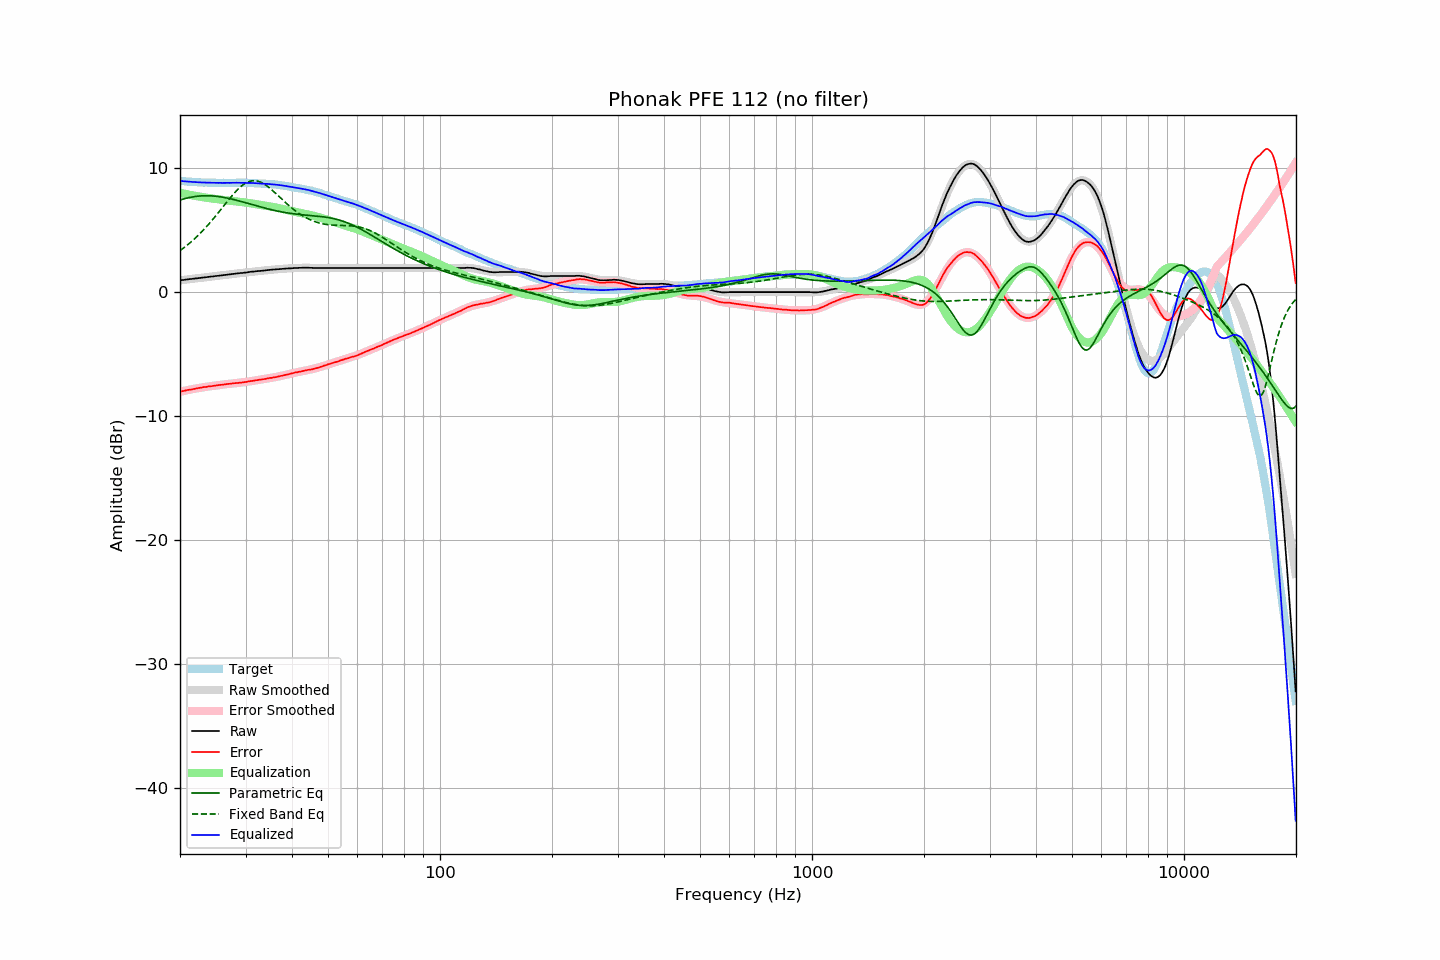

The table this chart was drawn from, first rows:
frequency, raw, error, smoothed, error_smoothed, equalization, parametric_eq, fixed_band_eq, equalized_raw, equalized_smoothed, target
20.00, 0.96, -8.03, 0.96, -8.03, 8.03, 7.45, 3.36, 8.99, 8.99, 8.99
20.20, 0.98, -8.00, 0.98, -8.00, 8.00, 7.49, 3.46, 8.98, 8.98, 8.98
20.40, 0.99, -7.98, 1.00, -7.97, 7.97, 7.53, 3.55, 8.96, 8.97, 8.97
20.61, 1.01, -7.95, 1.01, -7.95, 7.95, 7.56, 3.65, 8.96, 8.96, 8.96
20.81, 1.03, -7.91, 1.03, -7.92, 7.92, 7.59, 3.75, 8.95, 8.95, 8.94
21.02, 1.04, -7.89, 1.04, -7.89, 7.89, 7.62, 3.86, 8.93, 8.93, 8.93
21.23, 1.06, -7.86, 1.06, -7.87, 7.87, 7.65, 3.97, 8.93, 8.92, 8.92
21.44, 1.07, -7.86, 1.07, -7.84, 7.84, 7.68, 4.08, 8.91, 8.92, 8.93
21.66, 1.09, -7.82, 1.09, -7.82, 7.82, 7.70, 4.19, 8.91, 8.91, 8.91
21.87, 1.10, -7.81, 1.10, -7.79, 7.79, 7.72, 4.31, 8.89, 8.90, 8.91
22.09, 1.12, -7.77, 1.12, -7.77, 7.77, 7.74, 4.43, 8.89, 8.89, 8.89
22.31, 1.13, -7.75, 1.14, -7.75, 7.75, 7.76, 4.56, 8.88, 8.88, 8.88
22.54, 1.15, -7.72, 1.15, -7.73, 7.73, 7.77, 4.68, 8.88, 8.88, 8.87
22.76, 1.16, -7.71, 1.17, -7.70, 7.70, 7.78, 4.81, 8.87, 8.87, 8.87
22.99, 1.18, -7.68, 1.18, -7.68, 7.68, 7.79, 4.95, 8.86, 8.86, 8.86
23.22, 1.20, -7.65, 1.20, -7.66, 7.66, 7.79, 5.09, 8.86, 8.86, 8.85
23.45, 1.21, -7.65, 1.21, -7.64, 7.64, 7.79, 5.23, 8.85, 8.85, 8.86
23.69, 1.23, -7.62, 1.23, -7.62, 7.62, 7.79, 5.37, 8.85, 8.85, 8.85
23.92, 1.24, -7.60, 1.24, -7.60, 7.60, 7.79, 5.52, 8.84, 8.85, 8.84
24.16, 1.26, -7.59, 1.26, -7.58, 7.58, 7.78, 5.67, 8.85, 8.84, 8.85
24.40, 1.27, -7.58, 1.27, -7.57, 7.57, 7.78, 5.82, 8.84, 8.84, 8.85
24.65, 1.29, -7.55, 1.29, -7.55, 7.55, 7.77, 5.97, 8.84, 8.84, 8.84
24.89, 1.30, -7.54, 1.30, -7.53, 7.53, 7.75, 6.13, 8.83, 8.84, 8.84
25.14, 1.32, -7.51, 1.32, -7.52, 7.52, 7.74, 6.29, 8.84, 8.84, 8.83
25.39, 1.33, -7.50, 1.34, -7.50, 7.50, 7.72, 6.45, 8.83, 8.83, 8.83
25.65, 1.35, -7.48, 1.35, -7.48, 7.48, 7.71, 6.61, 8.83, 8.83, 8.83
25.91, 1.36, -7.47, 1.37, -7.47, 7.47, 7.69, 6.78, 8.83, 8.83, 8.83
26.16, 1.38, -7.46, 1.38, -7.45, 7.45, 7.66, 6.94, 8.83, 8.83, 8.84
26.43, 1.40, -7.43, 1.40, -7.43, 7.43, 7.64, 7.10, 8.83, 8.83, 8.83
26.69, 1.41, -7.42, 1.41, -7.42, 7.42, 7.61, 7.27, 8.83, 8.83, 8.83
26.96, 1.43, -7.40, 1.43, -7.40, 7.40, 7.59, 7.43, 8.83, 8.83, 8.83
27.23, 1.44, -7.39, 1.45, -7.39, 7.39, 7.56, 7.59, 8.83, 8.83, 8.83
27.50, 1.46, -7.37, 1.46, -7.38, 7.38, 7.53, 7.74, 8.84, 8.84, 8.83
27.77, 1.48, -7.36, 1.48, -7.36, 7.36, 7.50, 7.89, 8.84, 8.84, 8.84
28.05, 1.49, -7.34, 1.49, -7.35, 7.35, 7.47, 8.04, 8.84, 8.84, 8.83
28.33, 1.51, -7.33, 1.51, -7.33, 7.33, 7.43, 8.18, 8.84, 8.84, 8.84
28.62, 1.52, -7.32, 1.52, -7.32, 7.32, 7.40, 8.31, 8.84, 8.84, 8.84
28.90, 1.54, -7.31, 1.54, -7.30, 7.30, 7.36, 8.44, 8.84, 8.84, 8.85
29.19, 1.55, -7.30, 1.55, -7.29, 7.29, 7.33, 8.55, 8.84, 8.84, 8.85
29.48, 1.56, -7.28, 1.57, -7.27, 7.27, 7.29, 8.65, 8.83, 8.84, 8.84
29.78, 1.58, -7.26, 1.58, -7.25, 7.25, 7.26, 8.74, 8.83, 8.84, 8.84
30.08, 1.59, -7.25, 1.60, -7.23, 7.23, 7.22, 8.82, 8.83, 8.83, 8.84
30.38, 1.61, -7.21, 1.61, -7.22, 7.22, 7.18, 8.89, 8.83, 8.83, 8.82
30.68, 1.63, -7.19, 1.63, -7.20, 7.20, 7.15, 8.94, 8.83, 8.83, 8.82
30.99, 1.65, -7.17, 1.64, -7.18, 7.18, 7.11, 8.98, 8.83, 8.82, 8.82
31.30, 1.66, -7.16, 1.66, -7.16, 7.16, 7.07, 9.00, 8.82, 8.81, 8.82
31.61, 1.67, -7.14, 1.67, -7.14, 7.14, 7.04, 9.01, 8.81, 8.81, 8.81
31.93, 1.69, -7.10, 1.69, -7.12, 7.12, 7.00, 9.00, 8.81, 8.80, 8.79
32.24, 1.70, -7.10, 1.70, -7.09, 7.09, 6.96, 8.98, 8.80, 8.79, 8.80
32.57, 1.71, -7.07, 1.71, -7.07, 7.07, 6.93, 8.94, 8.78, 8.79, 8.78
32.89, 1.72, -7.06, 1.73, -7.05, 7.05, 6.89, 8.90, 8.77, 8.78, 8.78
33.22, 1.73, -7.04, 1.74, -7.03, 7.03, 6.85, 8.84, 8.76, 8.77, 8.77
33.55, 1.75, -7.02, 1.75, -7.01, 7.01, 6.82, 8.77, 8.76, 8.77, 8.77
33.89, 1.76, -7.00, 1.77, -6.99, 6.99, 6.79, 8.68, 8.75, 8.76, 8.76
34.23, 1.78, -6.96, 1.78, -6.97, 6.97, 6.75, 8.59, 8.75, 8.75, 8.74
34.57, 1.79, -6.95, 1.79, -6.95, 6.95, 6.72, 8.50, 8.74, 8.74, 8.74
34.92, 1.81, -6.91, 1.80, -6.93, 6.93, 6.69, 8.39, 8.74, 8.73, 8.72
35.27, 1.82, -6.92, 1.82, -6.90, 6.90, 6.66, 8.28, 8.73, 8.72, 8.74
35.62, 1.83, -6.88, 1.83, -6.88, 6.88, 6.63, 8.17, 8.71, 8.71, 8.71
35.97, 1.84, -6.87, 1.84, -6.86, 6.86, 6.60, 8.05, 8.70, 8.70, 8.71
... 635 more rows
